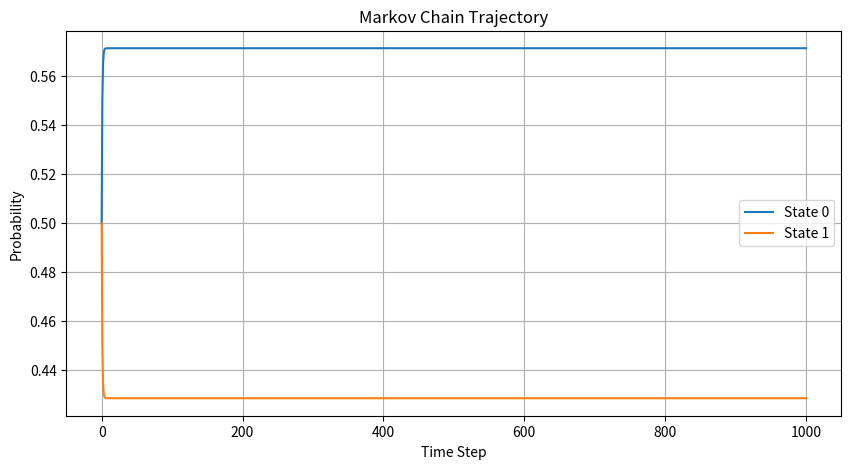

The matplotlib source for this figure:
import numpy as np
import matplotlib.pyplot as plt

def compute_stationary_distribution(transition_matrix):
    eigenvalues, eigenvectors = np.linalg.eig(transition_matrix.T)
    stationary_vector = np.abs(eigenvectors[:, np.argmin(np.abs(eigenvalues - 1.0))])
    stationary_vector /= np.sum(stationary_vector)
    return stationary_vector

def simulate_markov_chain(transition_matrix, initial_state, num_steps):
    states = np.zeros((num_steps + 1, len(initial_state)))
    states[0] = initial_state
    for t in range(num_steps):
        states[t + 1] = np.dot(states[t], transition_matrix)
    return states

# Define the transition matrix for a simple Markov chain
transition_matrix = np.array([[0.7, 0.3],
                              [0.4, 0.6]])

# Initial state probabilities
initial_state = np.array([0.5, 0.5])

# Compute the stationary distribution
stationary_dist = compute_stationary_distribution(transition_matrix)
print("Stationary Distribution:", stationary_dist)

# Simulate the Markov chain over time
num_steps = 1000
states = simulate_markov_chain(transition_matrix, initial_state, num_steps)

# Plot the state trajectory
plt.figure(figsize=(10, 5))
plt.plot(states[:, 0], label='State 0')
plt.plot(states[:, 1], label='State 1')
plt.xlabel('Time Step')
plt.ylabel('Probability')
plt.title('Markov Chain Trajectory')
plt.grid(True)
plt.legend()
plt.show()
